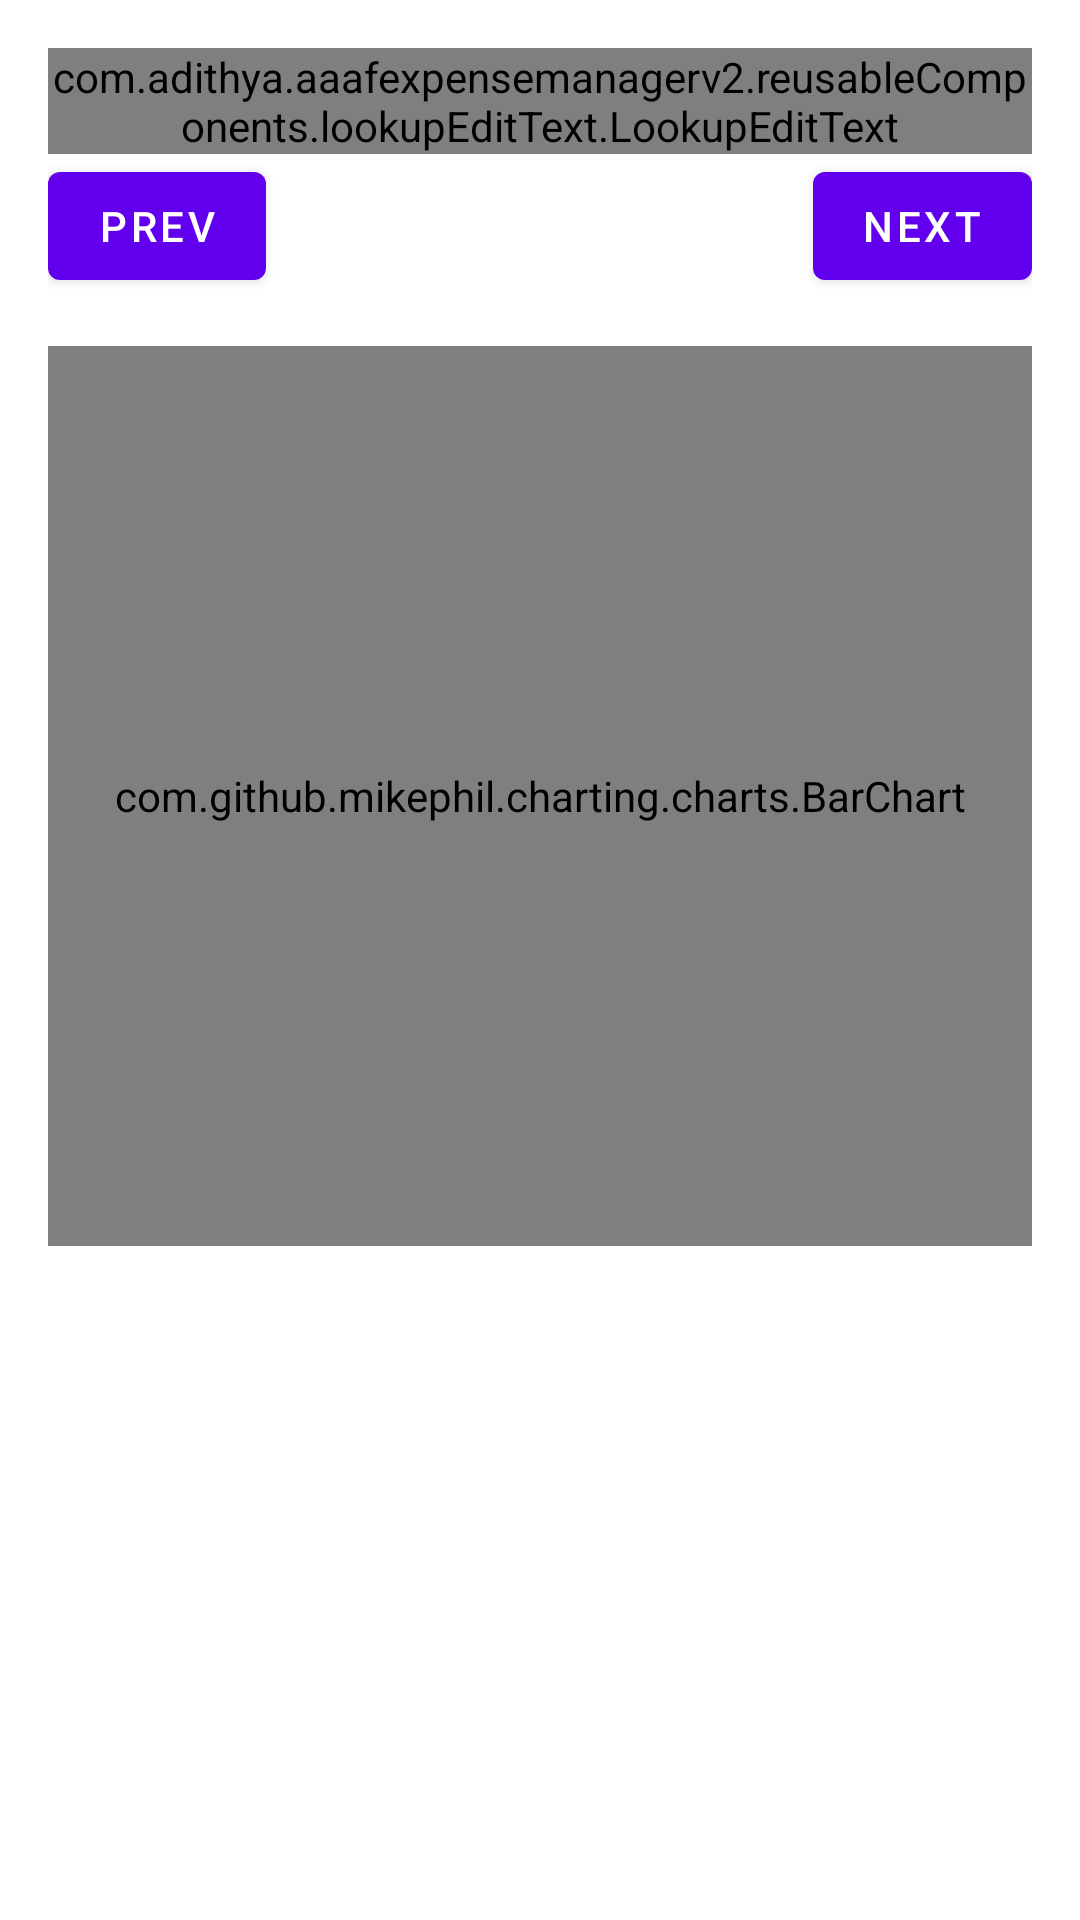

The Android layout XML behind this screen, and the referenced resources:
<!-- AndroidManifest.xml: application theme Theme.AAAFExpenseManager -->
<!-- res/layout/fragment_report_category_summary_chart.xml -->
<?xml version="1.0" encoding="utf-8"?>
<androidx.coordinatorlayout.widget.CoordinatorLayout xmlns:android="http://schemas.android.com/apk/res/android"
    xmlns:tools="http://schemas.android.com/tools"
    android:layout_width="match_parent"
    android:layout_height="match_parent">

    <androidx.core.widget.NestedScrollView
        android:layout_width="match_parent"
        android:layout_height="match_parent"
        android:padding="16dp">

        <LinearLayout
            android:layout_width="match_parent"
            android:layout_height="wrap_content"
            android:orientation="vertical">

            <LinearLayout
                android:layout_width="match_parent"
                android:layout_height="wrap_content"
                android:orientation="horizontal">

                <com.google.android.material.textfield.TextInputLayout
                    android:id="@+id/timePeriodSelectionTextInputLayout"
                    style="@style/Widget.MaterialComponents.TextInputLayout.OutlinedBox"
                    android:layout_width="match_parent"
                    android:layout_height="wrap_content"
                    android:hint="@string/time_period">

                    <com.adithya.aaafexpensemanagerv2.reusableComponents.lookupEditText.LookupEditText
                        android:id="@+id/timePeriodSelection"
                        android:layout_width="match_parent"
                        android:layout_height="wrap_content"
                        tools:ignore="TouchTargetSizeCheck,TextContrastCheck,VisualLintTextFieldSize" />
                </com.google.android.material.textfield.TextInputLayout>
            </LinearLayout>

            <LinearLayout
                android:layout_width="match_parent"
                android:layout_height="wrap_content"
                android:orientation="horizontal">

                <com.google.android.material.button.MaterialButton
                    android:id="@+id/previousTimePeriodButton"
                    android:layout_width="0dp"
                    android:layout_height="wrap_content"
                    android:layout_gravity="left"
                    android:layout_weight="4"
                    android:text="@string/prev"
                    tools:ignore="RtlHardcoded,VisualLintButtonSize" />

                <com.google.android.material.textfield.TextInputLayout
                    style="@style/Widget.MaterialComponents.TextInputLayout.OutlinedBox"
                    android:layout_width="0dp"
                    android:layout_height="wrap_content"
                    android:layout_gravity="center"
                    android:layout_weight="10">

                    <com.google.android.material.textview.MaterialTextView
                        android:id="@+id/timePeriodTextView"
                        android:layout_width="match_parent"
                        android:layout_height="wrap_content"
                        android:layout_gravity="center"
                        android:textAlignment="center" />
                </com.google.android.material.textfield.TextInputLayout>

                <com.google.android.material.button.MaterialButton
                    android:id="@+id/nextTimePeriodButton"
                    android:layout_width="0dp"
                    android:layout_height="wrap_content"
                    android:layout_gravity="right"
                    android:layout_weight="4"
                    android:text="@string/next"
                    tools:ignore="RtlHardcoded,VisualLintButtonSize" />
            </LinearLayout>

            <com.github.mikephil.charting.charts.BarChart
                android:id="@+id/barChart"
                android:layout_width="match_parent"
                android:layout_height="300dp"
                android:layout_marginTop="16dp" />
        </LinearLayout>
    </androidx.core.widget.NestedScrollView>
</androidx.coordinatorlayout.widget.CoordinatorLayout>
<!-- resources referenced by this layout -->
<resources>
  <string name="next">Next</string>
  <string name="prev">Prev</string>
  <string name="time_period">Time Period</string>
  <style name="Theme.AAAFExpenseManager" parent="Theme.MaterialComponents.DayNight.DarkActionBar">
          
          <item name="colorPrimary">@color/purple_500</item>
          <item name="colorPrimaryVariant">@color/purple_700</item>
          <item name="colorOnPrimary">@color/white</item>
          
          <item name="colorSecondary">@color/teal_200</item>
          <item name="colorSecondaryVariant">@color/teal_700</item>
          <item name="colorOnSecondary">@color/black</item>
          
          <item name="android:statusBarColor">?attr/colorPrimaryVariant</item>
          
      </style>
  <color name="purple_500">#FF6200EE</color>
  <color name="purple_700">#FF3700B3</color>
  <color name="white">#FFFFFFFF</color>
  <color name="teal_200">#FF03DAC5</color>
  <color name="teal_700">#FF018786</color>
  <color name="black">#FF000000</color>
</resources>
